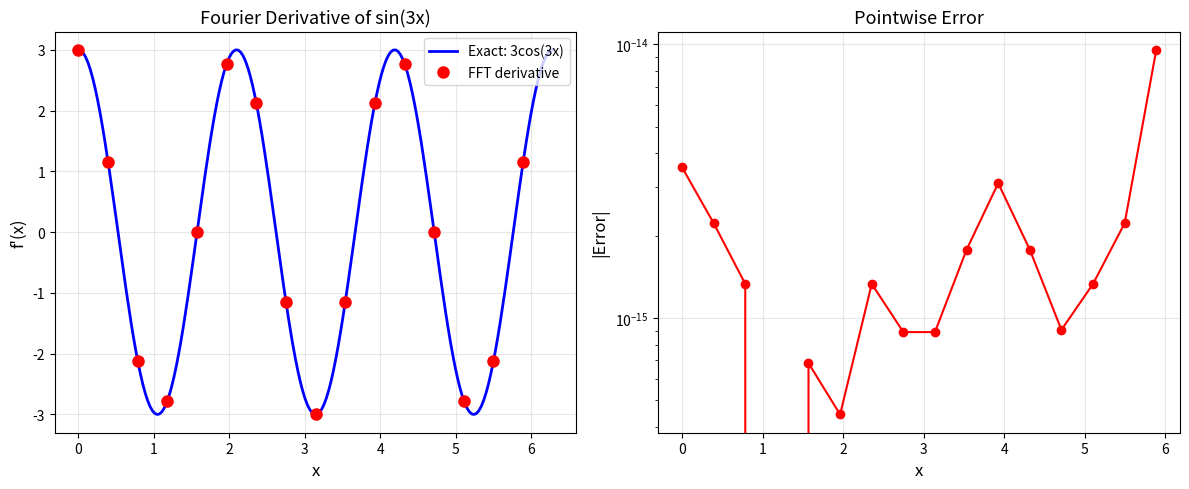
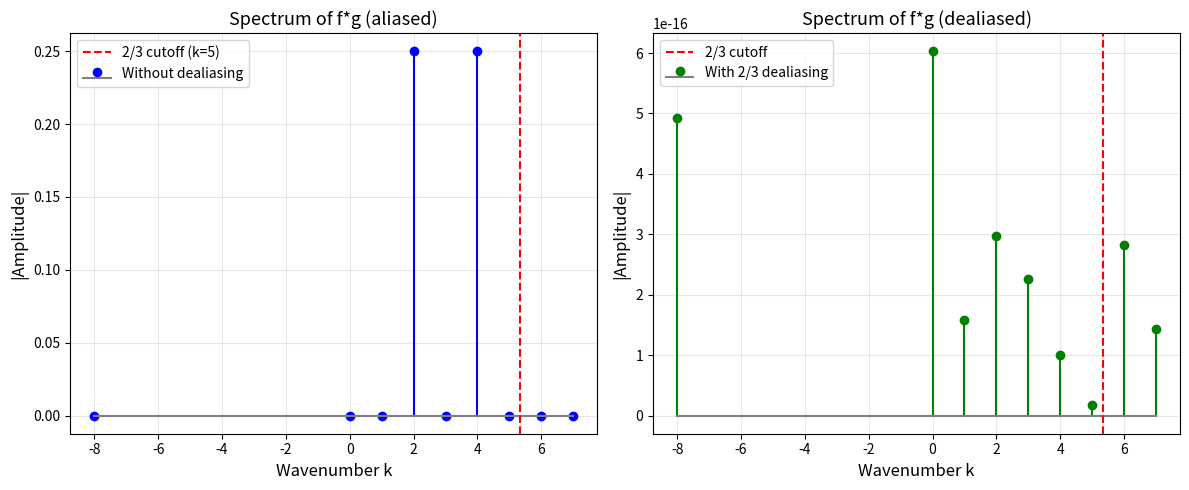
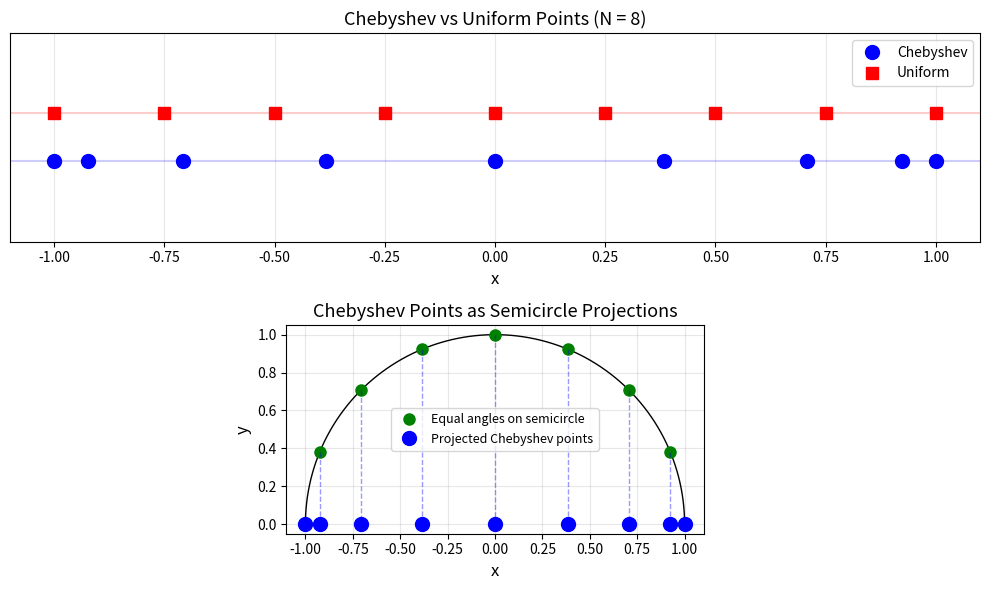
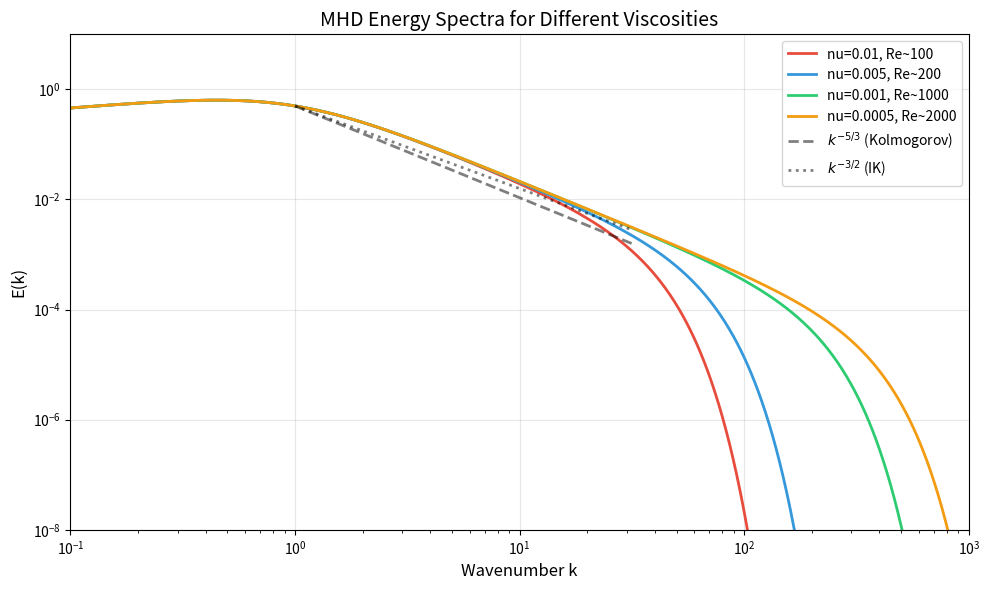
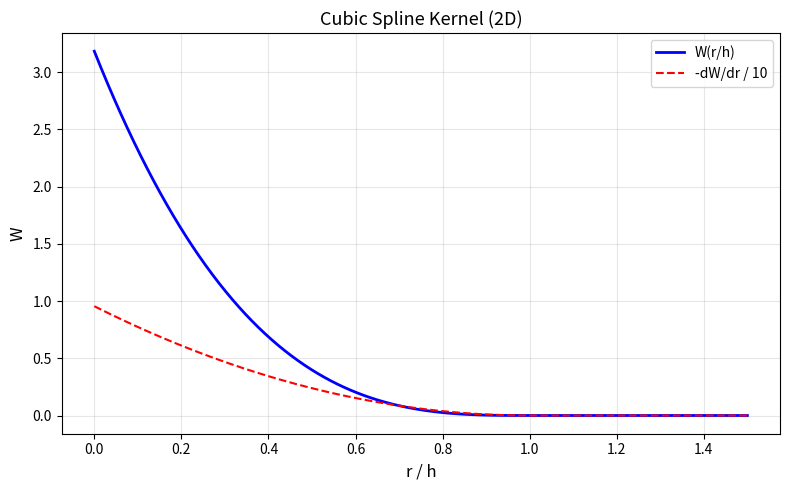

Recreate these plots in Python, in order.
"""
Lesson 17: Spectral and Advanced Methods
Topic: MHD
Description: Exercises on pseudo-spectral methods, Fourier derivatives,
             dealiasing rules, Chebyshev polynomials, energy spectra,
             AMR efficiency, hybrid MHD-PIC, SPH kernels, and code
             comparison (Athena++ vs PLUTO).
"""

import numpy as np
import matplotlib
matplotlib.use('Agg')
import matplotlib.pyplot as plt


def exercise_1():
    """Fourier Derivative.

    For f(x) = sin(3x) on [0, 2*pi] with N = 16 points, compute f'(x)
    using FFT. Compare to exact f'(x) = 3*cos(3x).
    """
    N = 16
    x = np.linspace(0, 2 * np.pi, N, endpoint=False)
    dx = x[1] - x[0]

    f = np.sin(3 * x)
    f_exact_deriv = 3 * np.cos(3 * x)

    # FFT-based derivative:
    # 1. Compute FFT: f_hat = FFT(f)
    # 2. Multiply by ik: f'_hat = i*k * f_hat
    # 3. Inverse FFT: f' = IFFT(f'_hat)

    f_hat = np.fft.fft(f)

    # Wavenumbers
    k = np.fft.fftfreq(N, d=dx / (2 * np.pi))  # wavenumbers scaled to 2*pi domain
    # More explicitly: k_n = n for n = 0, ..., N/2-1 and n-N for n = N/2, ..., N-1
    k = np.fft.fftfreq(N) * N  # integer wavenumbers

    # Spectral derivative
    f_deriv_hat = 1j * k * f_hat
    f_deriv = np.real(np.fft.ifft(f_deriv_hat))

    # Error
    error = np.max(np.abs(f_deriv - f_exact_deriv))

    print(f"  f(x) = sin(3x) on [0, 2*pi], N = {N} points")
    print(f"  FFT-based derivative:")
    print(f"    Max error |f'_FFT - f'_exact| = {error:.2e}")
    print()

    if error < 1e-10:
        print(f"  Machine-precision accuracy! ({error:.2e})")
        print(f"  This is because sin(3x) has only one Fourier mode (k=3),")
        print(f"  and N=16 > 2*3 = 6, so the mode is exactly representable.")
    else:
        print(f"  Error: {error:.6f}")

    # Verify with higher mode
    for k_test in [3, 5, 7, 8]:
        f_test = np.sin(k_test * x)
        f_hat_test = np.fft.fft(f_test)
        k_arr = np.fft.fftfreq(N) * N
        f_deriv_test = np.real(np.fft.ifft(1j * k_arr * f_hat_test))
        f_exact_test = k_test * np.cos(k_test * x)
        err = np.max(np.abs(f_deriv_test - f_exact_test))
        status = "EXACT" if err < 1e-10 else f"error={err:.2e}"
        nyquist = "at Nyquist" if k_test == N // 2 else ("above Nyquist" if k_test > N // 2 else "")
        print(f"  k={k_test}: {status} {nyquist}")

    # Plot
    fig, (ax1, ax2) = plt.subplots(1, 2, figsize=(12, 5))

    x_fine = np.linspace(0, 2 * np.pi, 200)
    ax1.plot(x_fine, 3 * np.cos(3 * x_fine), 'b-', linewidth=2, label="Exact: 3cos(3x)")
    ax1.plot(x, f_deriv, 'ro', markersize=8, label="FFT derivative")
    ax1.set_xlabel('x', fontsize=12)
    ax1.set_ylabel("f'(x)", fontsize=12)
    ax1.set_title('Fourier Derivative of sin(3x)', fontsize=13)
    ax1.legend(fontsize=10)
    ax1.grid(True, alpha=0.3)

    ax2.plot(x, np.abs(f_deriv - f_exact_deriv), 'r-o', markersize=6)
    ax2.set_xlabel('x', fontsize=12)
    ax2.set_ylabel('|Error|', fontsize=12)
    ax2.set_title('Pointwise Error', fontsize=13)
    ax2.set_yscale('log')
    ax2.grid(True, alpha=0.3)

    plt.tight_layout()
    plt.savefig('17_fourier_derivative.png', dpi=150)
    plt.close()
    print("  Plot saved to 17_fourier_derivative.png")


def exercise_2():
    """2/3 Dealiasing.

    f(x) = sin(5x), g(x) = sin(7x). Product has max wavenumber 12.
    N = 16 (Nyquist k_N = 8). Will aliasing occur? What is the aliased mode?
    """
    N = 16
    k_N = N // 2  # Nyquist wavenumber = 8

    k_f = 5
    k_g = 7

    # Product: f*g = sin(5x)*sin(7x) = (1/2)[cos((5-7)x) - cos((5+7)x)]
    #         = (1/2)[cos(2x) - cos(12x)]
    # The product contains modes at k = 2 and k = 12.
    k_product_low = abs(k_f - k_g)  # = 2
    k_product_high = k_f + k_g       # = 12

    print(f"  f(x) = sin({k_f}x), g(x) = sin({k_g}x)")
    print(f"  Product: f*g = (1/2)[cos({k_product_low}x) - cos({k_product_high}x)]")
    print(f"  N = {N}, Nyquist wavenumber k_N = N/2 = {k_N}")
    print()

    # Aliasing: mode k > k_N is aliased to k_alias = 2*k_N - k (for k_N < k < 2*k_N)
    if k_product_high > k_N:
        # Aliased wavenumber
        k_alias = 2 * k_N - k_product_high  # wrap around: 2*8 - 12 = 4
        print(f"  k = {k_product_high} > k_N = {k_N} => ALIASING OCCURS!")
        print(f"  Aliased wavenumber: k_alias = 2*k_N - k = {k_alias}")
        print(f"  The cos(12x) mode will appear as cos({abs(k_alias)}x) in the discrete spectrum!")
        print(f"  This corrupts the k={abs(k_alias)} mode with spurious energy.")
    else:
        print(f"  k = {k_product_high} <= k_N = {k_N}: No aliasing")

    print()
    print(f"  2/3 Dealiasing Rule:")
    print(f"  - Keep only modes with |k| <= (2/3)*k_N = {2 * k_N / 3:.1f}")
    print(f"  - Zero out modes with |k| > {2 * k_N / 3:.1f}")
    print(f"  - Maximum product wavenumber of kept modes: 2*(2/3)*k_N = {4 * k_N / 3:.1f}")
    print(f"  - This is < 2*k_N = {2 * k_N}, so aliased modes don't contaminate kept modes")

    # Verify with FFT
    x = np.linspace(0, 2 * np.pi, N, endpoint=False)
    f = np.sin(k_f * x)
    g = np.sin(k_g * x)
    fg = f * g

    # Exact product spectrum
    fg_hat = np.fft.fft(fg) / N  # normalized
    k_arr = np.fft.fftfreq(N) * N

    # Expected: coefficient at k=2 and k=12 (aliased to k=4)
    fig, (ax1, ax2) = plt.subplots(1, 2, figsize=(12, 5))

    # Without dealiasing
    ax1.stem(k_arr[:k_N + 1], np.abs(fg_hat[:k_N + 1]), 'b-', markerfmt='bo',
             basefmt='gray', label='Without dealiasing')
    ax1.axvline(2 * k_N / 3, color='red', linestyle='--', label=f'2/3 cutoff (k={2 * k_N / 3:.0f})')
    ax1.set_xlabel('Wavenumber k', fontsize=12)
    ax1.set_ylabel('|Amplitude|', fontsize=12)
    ax1.set_title('Spectrum of f*g (aliased)', fontsize=13)
    ax1.legend(fontsize=10)
    ax1.grid(True, alpha=0.3)

    # With 2/3 dealiasing
    f_hat = np.fft.fft(f)
    g_hat = np.fft.fft(g)
    k_cutoff = int(2 * N / 3)
    f_hat_dealiased = f_hat.copy()
    g_hat_dealiased = g_hat.copy()
    # Zero out modes above 2/3 * N/2
    for i in range(N):
        ki = k_arr[i]
        if abs(ki) > 2 * k_N / 3:
            f_hat_dealiased[i] = 0
            g_hat_dealiased[i] = 0

    f_dealiased = np.real(np.fft.ifft(f_hat_dealiased))
    g_dealiased = np.real(np.fft.ifft(g_hat_dealiased))
    fg_dealiased = f_dealiased * g_dealiased
    fg_hat_dealiased = np.fft.fft(fg_dealiased) / N

    ax2.stem(k_arr[:k_N + 1], np.abs(fg_hat_dealiased[:k_N + 1]), 'g-', markerfmt='go',
             basefmt='gray', label='With 2/3 dealiasing')
    ax2.axvline(2 * k_N / 3, color='red', linestyle='--', label=f'2/3 cutoff')
    ax2.set_xlabel('Wavenumber k', fontsize=12)
    ax2.set_ylabel('|Amplitude|', fontsize=12)
    ax2.set_title('Spectrum of f*g (dealiased)', fontsize=13)
    ax2.legend(fontsize=10)
    ax2.grid(True, alpha=0.3)

    plt.tight_layout()
    plt.savefig('17_dealiasing.png', dpi=150)
    plt.close()
    print("  Plot saved to 17_dealiasing.png")
    print(f"  Note: With dealiasing, modes k={k_f} and k={k_g} are above the 2/3 cutoff")
    print(f"  ({2 * k_N / 3:.0f}), so they are zeroed out. The product is trivially zero.")
    print(f"  In practice, dealiasing affects the nonlinear terms in the MHD equations,")
    print(f"  not individual fields. The spectral code computes products in physical space")
    print(f"  and then truncates the result.")


def exercise_3():
    """Chebyshev Points.

    Compute N = 8 Gauss-Lobatto Chebyshev points. Plot their distribution.
    Explain why they cluster at endpoints.
    """
    N = 8
    # Gauss-Lobatto Chebyshev points: x_j = cos(pi * j / N), j = 0, ..., N
    j = np.arange(N + 1)
    x_cheb = np.cos(np.pi * j / N)

    # For comparison: uniform points
    x_uniform = np.linspace(-1, 1, N + 1)

    print(f"  N = {N} Gauss-Lobatto Chebyshev points:")
    print(f"  x_j = cos(pi * j / N), j = 0, ..., {N}")
    print()
    print(f"  {'j':>3s}  {'x_j':>10s}  {'spacing':>10s}")
    print(f"  {'-'*3}  {'-'*10}  {'-'*10}")
    for i in range(N + 1):
        spacing = abs(x_cheb[i] - x_cheb[i - 1]) if i > 0 else "-"
        if isinstance(spacing, float):
            print(f"  {i:3d}  {x_cheb[i]:10.6f}  {spacing:10.6f}")
        else:
            print(f"  {i:3d}  {x_cheb[i]:10.6f}  {spacing:>10s}")

    print()
    print(f"  Why Chebyshev points cluster at endpoints:")
    print(f"  - They are projections of equally spaced points on a semicircle")
    print(f"    onto the x-axis. Near the edges (x = +/-1), the semicircle is")
    print(f"    nearly horizontal, so projections are closer together.")
    print(f"  - This clustering PREVENTS the Runge phenomenon (oscillations")
    print(f"    in polynomial interpolation near boundaries).")
    print(f"  - The maximum interpolation error is minimized (near-optimal")
    print(f"    polynomial approximation).")
    print(f"  - Endpoint spacing ~ pi/(2*N^2) vs interior ~ pi/N")
    print(f"    Ratio: 1/(2N) ~ {1/(2*N):.4f}")

    # Plot
    fig, (ax1, ax2) = plt.subplots(2, 1, figsize=(10, 6))

    # Chebyshev points on number line
    ax1.plot(x_cheb, np.zeros(N + 1), 'bo', markersize=10, label='Chebyshev')
    ax1.plot(x_uniform, 0.3 * np.ones(N + 1), 'rs', markersize=8, label='Uniform')
    ax1.set_xlabel('x', fontsize=12)
    ax1.set_title(f'Chebyshev vs Uniform Points (N = {N})', fontsize=13)
    ax1.legend(fontsize=10)
    ax1.set_ylim(-0.5, 0.8)
    ax1.set_yticks([])
    ax1.axhline(0, color='blue', linestyle='-', alpha=0.2)
    ax1.axhline(0.3, color='red', linestyle='-', alpha=0.2)
    ax1.grid(True, alpha=0.3, axis='x')

    # Semicircle projection
    theta = np.linspace(0, np.pi, N + 1)
    theta_fine = np.linspace(0, np.pi, 200)
    ax2.plot(np.cos(theta_fine), np.sin(theta_fine), 'k-', linewidth=1)
    ax2.plot(np.cos(theta), np.sin(theta), 'go', markersize=8, label='Equal angles on semicircle')
    for i in range(N + 1):
        ax2.plot([np.cos(theta[i]), np.cos(theta[i])], [np.sin(theta[i]), 0],
                 'b--', alpha=0.4, linewidth=1)
    ax2.plot(x_cheb, np.zeros(N + 1), 'bo', markersize=10, label='Projected Chebyshev points')
    ax2.set_xlabel('x', fontsize=12)
    ax2.set_ylabel('y', fontsize=12)
    ax2.set_title('Chebyshev Points as Semicircle Projections', fontsize=13)
    ax2.set_aspect('equal')
    ax2.legend(fontsize=9)
    ax2.grid(True, alpha=0.3)

    plt.tight_layout()
    plt.savefig('17_chebyshev_points.png', dpi=150)
    plt.close()
    print("  Plot saved to 17_chebyshev_points.png")


def exercise_4():
    """Energy Spectrum Slope.

    Generate synthetic 2D MHD turbulence spectra for different viscosities.
    Identify the inertial range and measure the spectral slope.
    """
    # Synthetic energy spectrum model:
    # E(k) = C * k^alpha * exp(-(k/k_diss)^2) * (1 + (k_L/k)^2)^(-1)
    # where alpha ~ -5/3 (Kolmogorov) or -3/2 (Iroshnikov-Kraichnan)

    k = np.logspace(-1, 3, 1000)

    # Injection scale
    k_L = 1.0

    # Different viscosities -> different dissipation scales
    nu_values = [1e-2, 5e-3, 1e-3, 5e-4]
    Re_approx = [100, 200, 1000, 2000]

    fig, ax = plt.subplots(figsize=(10, 6))
    colors = ['#e74c3c', '#3498db', '#2ecc71', '#f39c12']

    for nu, Re, color in zip(nu_values, Re_approx, colors):
        # Dissipation wavenumber: k_diss ~ (epsilon/nu^3)^(1/4) ~ Re^(3/4) * k_L
        k_diss = Re**(3.0 / 4.0) * k_L

        # Kolmogorov spectrum
        E_k53 = k**(-5.0 / 3.0) * np.exp(-(k / k_diss)**2)
        E_k53 *= (k / k_L)**2 / (1 + (k / k_L)**2)  # low-k forcing

        ax.loglog(k, E_k53, color=color, linewidth=2,
                  label=f'nu={nu}, Re~{Re}')

    # Reference slopes
    k_ref = np.logspace(0, 1.5, 50)
    ax.loglog(k_ref, 0.5 * k_ref**(-5.0 / 3.0), 'k--', linewidth=2, alpha=0.5,
              label=r'$k^{-5/3}$ (Kolmogorov)')
    ax.loglog(k_ref, 0.5 * k_ref**(-3.0 / 2.0), 'k:', linewidth=2, alpha=0.5,
              label=r'$k^{-3/2}$ (IK)')

    ax.set_xlabel('Wavenumber k', fontsize=12)
    ax.set_ylabel('E(k)', fontsize=12)
    ax.set_title('MHD Energy Spectra for Different Viscosities', fontsize=14)
    ax.legend(fontsize=10)
    ax.grid(True, alpha=0.3)
    ax.set_xlim(0.1, 1000)
    ax.set_ylim(1e-8, 10)

    plt.tight_layout()
    plt.savefig('17_energy_spectrum.png', dpi=150)
    plt.close()

    print("  Energy spectrum analysis:")
    print("  ========================")
    for nu, Re in zip(nu_values, Re_approx):
        k_diss = Re**(3.0 / 4.0)
        k_inertial_max = k_diss / 10  # roughly
        inertial_decades = np.log10(k_inertial_max / k_L)
        has_inertial = "YES" if inertial_decades > 0.5 else "NO"
        print(f"  nu = {nu:.0e}, Re ~ {Re}: k_diss ~ {k_diss:.0f}, "
              f"inertial range: {inertial_decades:.1f} decades, clear k^-5/3: {has_inertial}")

    print()
    print("  Key observations:")
    print("  - Need Re > ~1000 for a clear k^{-5/3} inertial range")
    print("  - MHD turbulence may show k^{-3/2} (Iroshnikov-Kraichnan) at moderate Re")
    print("  - Spectral methods can achieve higher effective Re for same grid size")
    print("  - Dealiasing is essential for correct cascade behavior")
    print("  Plot saved to 17_energy_spectrum.png")


def exercise_5():
    """AMR Efficiency.

    Estimate grid points needed for uniform vs 2-level AMR to resolve
    a 1D shock to 1% accuracy.
    """
    print("  AMR Efficiency for 1D Shock Resolution:")
    print("  =========================================")
    print()

    # Assumptions
    L = 1.0              # domain length
    shock_width = 0.001  # physical shock width (controlled by dissipation)
    target_accuracy = 0.01  # 1% accuracy

    # For a well-resolved shock, need ~10 cells across the shock width
    cells_per_shock = 10

    # Uniform grid
    dx_uniform = shock_width / cells_per_shock
    N_uniform = int(L / dx_uniform)

    print(f"  Domain length: L = {L}")
    print(f"  Shock width: {shock_width}")
    print(f"  Cells needed across shock: {cells_per_shock}")
    print()

    # Uniform grid
    print(f"  Uniform grid:")
    print(f"    dx = shock_width / {cells_per_shock} = {dx_uniform:.1e}")
    print(f"    N = L / dx = {N_uniform}")
    print(f"    Total cells: {N_uniform}")
    print()

    # AMR: 2 levels, refinement factor 4
    ref_factor = 4
    # Coarse grid: resolve features at ~10x shock width
    dx_coarse = 10 * shock_width  # 0.01
    N_coarse = int(L / dx_coarse)

    # Fine grid (level 2): covers only the shock region
    # Shock region: ~20 * shock_width (buffer around shock)
    shock_region = 20 * shock_width
    dx_fine = dx_coarse / ref_factor
    N_fine = int(shock_region / dx_fine)

    # May need further refinement
    if dx_fine > dx_uniform:
        # Need level 3
        dx_fine2 = dx_fine / ref_factor
        N_fine2 = int(shock_region / dx_fine2)
        N_total_amr = N_coarse + N_fine + N_fine2
        print(f"  2-level AMR (refinement factor {ref_factor}):")
        print(f"    Level 0 (coarse): dx = {dx_coarse:.1e}, N = {N_coarse}")
        print(f"    Level 1: dx = {dx_fine:.1e}, N = {N_fine} (covers shock region)")
        print(f"    Level 2: dx = {dx_fine2:.1e}, N = {N_fine2} (covers shock region)")
        print(f"    Total cells: {N_total_amr}")
    else:
        N_total_amr = N_coarse + N_fine
        print(f"  2-level AMR (refinement factor {ref_factor}):")
        print(f"    Level 0 (coarse): dx = {dx_coarse:.1e}, N = {N_coarse}")
        print(f"    Level 1 (fine):   dx = {dx_fine:.1e}, N = {N_fine} (covers shock region)")
        print(f"    Total cells: {N_total_amr}")

    # Efficiency ratio
    efficiency = N_uniform / N_total_amr
    print()
    print(f"  Efficiency: Uniform / AMR = {N_uniform} / {N_total_amr} = {efficiency:.1f}x savings")
    print(f"  AMR uses {N_total_amr / N_uniform * 100:.1f}% of the uniform grid cells")
    print()
    print(f"  In 2D: savings scale as {efficiency:.0f}^2 ~ {efficiency**2:.0f}x (approximate)")
    print(f"  In 3D: savings scale as {efficiency:.0f}^3 ~ {efficiency**3:.0f}x (approximate)")
    print(f"  AMR is essential for problems with localized features (shocks, current sheets)")


def exercise_6():
    """Hybrid MHD-PIC.

    Cosmic ray diffusion with D = 10^28 cm^2/s, MHD grid dx = 10^10 cm.
    Estimate diffusion CFL timestep.
    """
    D = 1e28             # cm^2/s (cosmic ray diffusion coefficient)
    dx = 1e10            # cm (MHD grid spacing)

    # Diffusion CFL: dt < dx^2 / (2*D) (1D)
    # or dt < dx^2 / (2*N_dim*D) (N_dim dimensions)
    dt_1D = dx**2 / (2 * D)
    dt_2D = dx**2 / (4 * D)
    dt_3D = dx**2 / (6 * D)

    print(f"  Hybrid MHD-PIC: Cosmic Ray Diffusion")
    print(f"  ======================================")
    print(f"  Diffusion coefficient D = {D:.1e} cm^2/s")
    print(f"  MHD grid spacing dx = {dx:.1e} cm")
    print()
    print(f"  Diffusion CFL condition: dt < dx^2 / (2*N_dim*D)")
    print(f"    1D: dt < {dt_1D:.3e} s = {dt_1D:.1f} s")
    print(f"    2D: dt < {dt_2D:.3e} s")
    print(f"    3D: dt < {dt_3D:.3e} s")
    print()

    # Compare to MHD advection CFL
    # Typical Alfven speed in ISM: v_A ~ 10 km/s = 10^6 cm/s
    v_A = 1e6  # cm/s
    dt_MHD = dx / v_A
    print(f"  Compare to MHD advection CFL:")
    print(f"    v_A ~ {v_A:.0e} cm/s")
    print(f"    dt_MHD = dx / v_A = {dt_MHD:.1e} s")
    print()

    ratio = dt_MHD / dt_1D
    print(f"  Ratio dt_MHD / dt_diff = {ratio:.1f}")
    if ratio > 1:
        print(f"  Diffusion CFL is MORE restrictive by factor {ratio:.0f}")
        print(f"  => Need subcycling: take {int(ratio)+1} diffusion steps per MHD step")
    else:
        print(f"  MHD CFL is more restrictive.")

    print()
    print(f"  In hybrid MHD-PIC codes:")
    print(f"  - MHD fluid evolves on the advection CFL timestep")
    print(f"  - Cosmic ray particles are advanced with the diffusion CFL")
    print(f"  - Subcycling bridges the two timescales")
    print(f"  - Particle push: use Boris integrator for magnetic field")


def exercise_7():
    """SPH Kernel.

    For the cubic spline kernel W(r, h) ~ (1 - r/h)^3 for r < h,
    verify normalization and compute the constant in 2D.
    """
    print("  SPH Cubic Spline Kernel Normalization (2D):")
    print("  =============================================")
    print()

    # Standard cubic spline (Monaghan 1992):
    # W(q) = sigma_d * { (2-q)^3 - 4*(1-q)^3,  0 <= q <= 1
    #                     (2-q)^3,                1 < q <= 2
    #                     0,                       q > 2       }
    # where q = r/h, sigma_d = normalization constant

    # Simplified kernel from the problem: W ~ (1-r/h)^3 for r < h, 0 otherwise
    # Normalization: integral over 2D = 1
    # integral_0^h W(r) * 2*pi*r dr = 1
    # integral_0^h (1-r/h)^3 * 2*pi*r dr = 1

    # Let u = r/h, dr = h*du
    # integral_0^1 (1-u)^3 * 2*pi*(u*h) * h*du = 2*pi*h^2 * integral_0^1 u*(1-u)^3 du

    # Compute integral_0^1 u*(1-u)^3 du
    # Expand: u*(1-u)^3 = u - 3u^2 + 3u^3 - u^4
    # Integral: [u^2/2 - u^3 + 3u^4/4 - u^5/5]_0^1
    #         = 1/2 - 1 + 3/4 - 1/5
    #         = 10/20 - 20/20 + 15/20 - 4/20
    #         = 1/20

    I = 1.0 / 20.0
    print(f"  Kernel: W(r,h) = C * (1 - r/h)^3 for r < h, 0 otherwise")
    print(f"  Normalization in 2D: int W(r,h) d^2r = 1")
    print(f"  = int_0^h W(r) * 2*pi*r * dr = 1")
    print(f"  = C * 2*pi*h^2 * int_0^1 u*(1-u)^3 du = 1  (u = r/h)")
    print()
    print(f"  Computing integral:")
    print(f"  int_0^1 u*(1-u)^3 du = int_0^1 (u - 3u^2 + 3u^3 - u^4) du")
    print(f"  = [u^2/2 - u^3 + 3u^4/4 - u^5/5]_0^1")
    print(f"  = 1/2 - 1 + 3/4 - 1/5 = 1/20")
    print()

    C_2D = 1.0 / (2 * np.pi * I)  # in units of h^(-2)
    print(f"  C * 2*pi*h^2 * (1/20) = 1")
    print(f"  C = 10 / (pi * h^2)")
    print(f"  C = {C_2D / 1:.4f} / h^2  =  {10.0 / np.pi:.6f} / h^2")
    print()

    # Verify numerically
    h = 1.0
    N_pts = 10000
    r_sample = np.linspace(0, h, N_pts)
    dr = r_sample[1] - r_sample[0]
    W_sample = C_2D / h**2 * (1 - r_sample / h)**3
    integral_check = np.sum(W_sample * 2 * np.pi * r_sample * dr)
    print(f"  Numerical verification: int W * 2*pi*r*dr = {integral_check:.6f} (should be 1.0)")

    # Also compute in 3D for comparison
    # 3D: int_0^h W * 4*pi*r^2 dr = 1
    # int_0^1 u^2*(1-u)^3 du = 1/2 - 3/4 + 3/5 - 1/6 + ... = 1/60
    I_3D = 1.0 / 60.0
    C_3D = 1.0 / (4 * np.pi * I_3D)  # in units of h^(-3)
    print(f"  For comparison, 3D normalization: C = 15 / (pi * h^3) = {C_3D:.4f} / h^3")

    # Plot kernel
    fig, ax = plt.subplots(figsize=(8, 5))
    r = np.linspace(0, 1.5, 200)
    W = np.where(r < 1, C_2D * (1 - r)**3, 0)
    dW_dr = np.where(r < 1, -3 * C_2D * (1 - r)**2, 0)
    ax.plot(r, W, 'b-', linewidth=2, label='W(r/h)')
    ax.plot(r, -dW_dr / 10, 'r--', linewidth=1.5, label='-dW/dr / 10')
    ax.set_xlabel('r / h', fontsize=12)
    ax.set_ylabel('W', fontsize=12)
    ax.set_title('Cubic Spline Kernel (2D)', fontsize=13)
    ax.legend(fontsize=10)
    ax.grid(True, alpha=0.3)
    plt.tight_layout()
    plt.savefig('17_sph_kernel.png', dpi=150)
    plt.close()
    print("  Plot saved to 17_sph_kernel.png")


def exercise_8():
    """Athena++ vs PLUTO.

    Compare default Riemann solvers and diffusivity.
    """
    print("  Athena++ vs PLUTO: Riemann Solver Comparison")
    print("  ==============================================")
    print()
    print("  Athena++ (Stone et al. 2020, ApJS):")
    print("    Default MHD Riemann solver: HLLD (Miyoshi & Kusano 2005)")
    print("    - Resolves all 7 MHD waves (including Alfven)")
    print("    - Contacts and rotational discontinuities are resolved")
    print("    - Less diffusive than HLL")
    print("    - Default reconstruction: PLM (piecewise linear) with slope limiters")
    print("    - Higher-order option: PPM (piecewise parabolic)")
    print("    - CT (Constrained Transport) for div(B) = 0")
    print()
    print("  PLUTO (Mignone et al. 2007, ApJS):")
    print("    Default MHD Riemann solver: HLLD")
    print("    - Same HLLD as Athena++ (same algorithm)")
    print("    - Also supports: Roe, HLL, HLLC")
    print("    - Default reconstruction: Linear (PLM) with van Leer or MC limiter")
    print("    - Higher-order options: PPM, WENO3, LIMO3")
    print("    - Both CT and GLM (divergence cleaning) for div(B)")
    print()
    print("  Diffusivity comparison (same Riemann solver = HLLD):")
    print("    - Both HLLD: similar numerical diffusion")
    print("    - Diffusivity depends more on reconstruction + limiter choice")
    print("    - MC limiter (PLUTO default) is less diffusive than minmod")
    print("    - PPM/WENO reconstruction reduces diffusion further")
    print()
    print("  Key differences:")
    print("  | Feature          | Athena++              | PLUTO                |")
    print("  |------------------|-----------------------|----------------------|")
    print("  | Default solver   | HLLD                  | HLLD                 |")
    print("  | Language         | C++                   | C                    |")
    print("  | AMR              | Built-in (block-based)| via CHOMBO interface |")
    print("  | Parallelism      | MPI + OpenMP          | MPI + OpenMP         |")
    print("  | Special physics  | Cosmic rays, GR       | MHD, RMHD, radiation |")
    print("  | Reconstruction   | PLM, PPM, WENOZ       | PLM, PPM, WENO3      |")
    print("  | div(B) control   | CT only               | CT or GLM            |")
    print()
    print("  Which is more diffusive?")
    print("  - With identical settings (HLLD + PLM + same limiter): similar")
    print("  - PLUTO's GLM option can be more diffusive than CT for div(B)")
    print("  - In practice, differences are small; both are well-tested production codes")
    print("  - Choice depends on problem-specific features (AMR, GRMHD, etc.)")


if __name__ == "__main__":
    exercises = [
        ("Exercise 1: Fourier Derivative", exercise_1),
        ("Exercise 2: 2/3 Dealiasing", exercise_2),
        ("Exercise 3: Chebyshev Points", exercise_3),
        ("Exercise 4: Energy Spectrum Slope", exercise_4),
        ("Exercise 5: AMR Efficiency", exercise_5),
        ("Exercise 6: Hybrid MHD-PIC", exercise_6),
        ("Exercise 7: SPH Kernel", exercise_7),
        ("Exercise 8: Athena++ vs PLUTO", exercise_8),
    ]
    for title, func in exercises:
        print(f"\n{'=' * 60}")
        print(f" {title}")
        print(f"{'=' * 60}")
        func()
